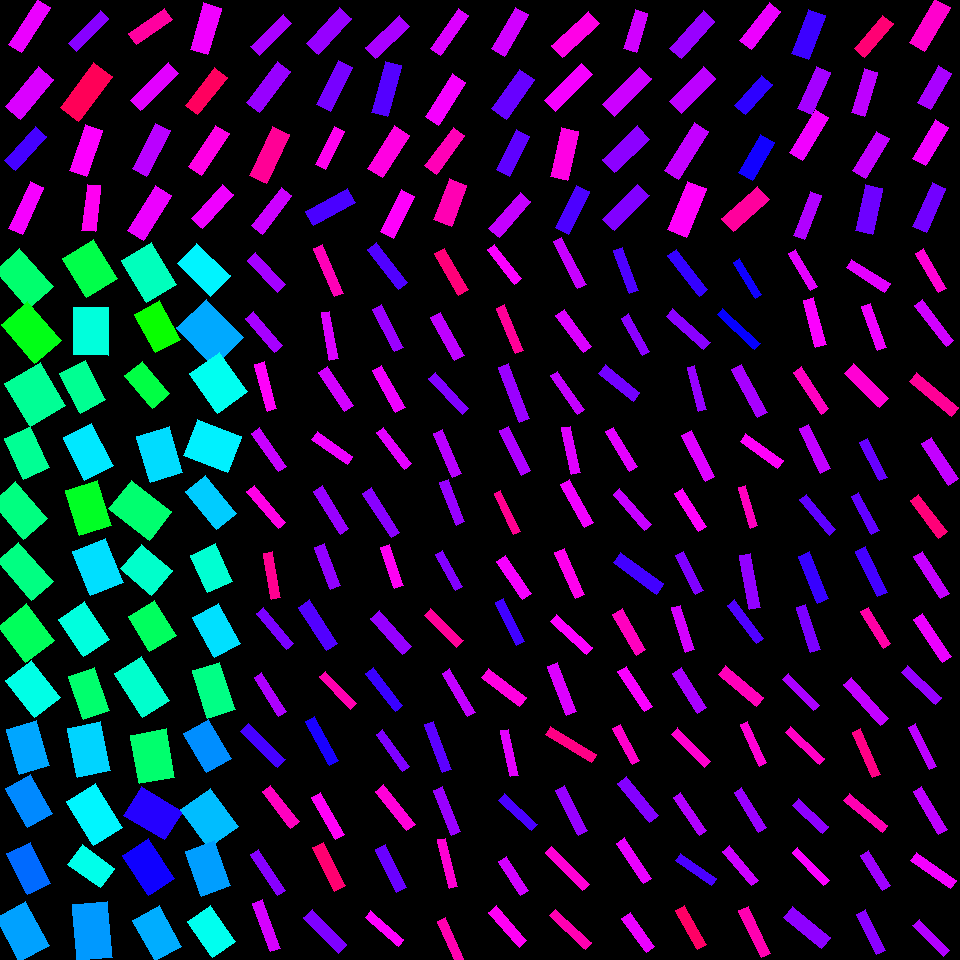

The file beside this chart, header and first rows:
, angleRotated, color, length, logWidthLengthRatio, x, y, centerX, centerY, width, lengthRotatedProjectX, widthRotatedProjectX, lengthRotatedProjectY, widthRotatedProjectY, vertexRightBottom, vertexRightTop, vertexLeftBottom, vertexLeftTop
0, 2.138, 0.8205, 54.17, -1.219, 29.35, 25.69, 30, 30, 16.01, -29.11, 13.5, 45.68, -8.604, (21, 52), (8, 44), (50, 7), (37, -1)
1, 2.255, 0.8095, 52, -0.9605, 29.71, 92.91, 30, 90, 19.9, -32.88, 15.42, 40.29, -12.58, (20, 119), (5, 106), (53, 79), (38, 66)
2, 2.301, 0.7119, 45.91, -1.139, 25.6, 148.4, 30, 150, 14.7, -30.63, 10.95, 34.2, -9.808, (15, 170), (4, 160), (46, 136), (35, 126)
3, 2, 0.8279, 51.61, -1.251, 26.15, 208.3, 30, 210, 14.77, -21.47, 13.43, 46.94, -6.144, (22, 234), (8, 228), (43, 187), (30, 181)
4, 2.344, 0.7555, 46.24, -1.357, 88.58, 31.2, 90, 30, 11.91, -32.31, 8.517, 33.08, -8.319, (76, 51), (68, 43), (108, 18), (100, 10)
5, 2.212, 0.9431, 56.08, -0.8908, 86.15, 91.67, 90, 90, 23.01, -33.56, 18.44, 44.94, -13.77, (78, 121), (60, 107), (112, 76), (93, 62)
6, 1.9, 0.8323, 48.53, -1.006, 85.81, 150.4, 90, 150, 17.75, -15.68, 16.8, 45.93, -5.736, (86, 176), (69, 170), (102, 130), (85, 124)
7, 1.684, 0.8423, 46.01, -1.212, 91.32, 207.9, 90, 210, 13.69, -5.177, 13.61, 45.72, -1.541, (95, 231), (81, 230), (100, 185), (87, 184)
8, 2.536, 0.8956, 43.67, -1.164, 150.4, 26.35, 150, 30, 13.64, -35.9, 7.766, 24.86, -11.21, (136, 44), (128, 33), (172, 19), (164, 8)
9, 2.369, 0.8149, 53.38, -1.293, 154.3, 86.78, 150, 90, 14.65, -38.22, 10.23, 37.26, -10.49, (140, 110), (130, 100), (178, 73), (168, 62)
10, 2.048, 0.7885, 51.11, -1.158, 151.4, 149.7, 150, 150, 16.05, -23.47, 14.26, 45.41, -7.371, (146, 176), (132, 168), (170, 130), (155, 123)
11, 2.125, 0.8215, 52.78, -1.026, 149.5, 213, 150, 210, 18.92, -27.77, 16.09, 44.88, -9.954, (143, 240), (127, 230), (171, 195), (155, 185)
12, 1.863, 0.8244, 48.34, -0.9774, 205.7, 28.56, 210, 30, 18.19, -13.91, 17.42, 46.29, -5.234, (207, 54), (190, 49), (221, 8), (203, 2)
13, 2.232, 0.9382, 47.65, -1.119, 206.3, 91.25, 210, 90, 15.57, -29.27, 12.28, 37.61, -9.56, (197, 114), (185, 105), (227, 77), (214, 67)
14, 2.158, 0.8502, 49.55, -1.143, 208.7, 150.2, 210, 150, 15.8, -27.46, 13.15, 41.25, -8.752, (201, 175), (188, 166), (229, 133), (215, 125)
15, 2.309, 0.8231, 46.04, -1.1, 212.4, 206.5, 210, 210, 15.32, -30.99, 11.33, 34.05, -10.31, (202, 228), (191, 218), (233, 194), (222, 184)
16, 2.365, 0.7783, 45.85, -1.303, 271.3, 35.38, 270, 30, 12.46, -32.72, 8.727, 32.12, -8.889, (259, 55), (250, 46), (291, 23), (283, 14)
17, 2.226, 0.7659, 51.09, -1.145, 268.4, 86.87, 270, 90, 16.26, -31.14, 12.89, 40.5, -9.913, (259, 112), (246, 102), (290, 71), (277, 61)
18, 2.007, 0.9023, 53.92, -1.08, 269.7, 154.9, 270, 150, 18.32, -22.76, 16.61, 48.88, -7.733, (266, 183), (249, 175), (289, 134), (272, 126)
19, 2.229, 0.8003, 48.38, -1.275, 271.6, 210.8, 270, 210, 13.52, -29.6, 10.7, 38.26, -8.275, (262, 234), (251, 225), (291, 195), (281, 187)
20, 2.292, 0.7648, 48.53, -1.111, 329, 31.05, 330, 30, 15.98, -32.04, 12.01, 36.45, -10.55, (318, 54), (306, 43), (351, 18), (339, 7)
21, 2.036, 0.7449, 49.17, -1.131, 334.3, 85.75, 330, 90, 15.87, -22.07, 14.18, 43.93, -7.124, (330, 111), (316, 104), (352, 67), (338, 60)
22, 2.031, 0.8442, 42.58, -1.339, 329.7, 148.1, 330, 150, 11.16, -18.9, 9.997, 38.15, -4.953, (325, 169), (315, 164), (344, 131), (334, 126)
23, 2.643, 0.7154, 48.01, -1.124, 330.4, 207.3, 330, 210, 15.6, -42.17, 7.461, 22.95, -13.7, (313, 225), (305, 211), (355, 202), (347, 188)
24, 2.393, 0.7776, 46.59, -1.144, 387.7, 36.79, 390, 30, 14.83, -34.12, 10.1, 31.72, -10.86, (375, 58), (365, 47), (409, 26), (399, 15)
25, 1.843, 0.7217, 52.77, -1.139, 386.7, 89.05, 390, 90, 16.89, -14.18, 16.27, 50.83, -4.539, (387, 116), (371, 112), (401, 65), (385, 61)
26, 2.131, 0.8527, 50.05, -1.04, 388.8, 151.7, 390, 150, 17.69, -26.6, 14.98, 42.4, -9.402, (382, 177), (367, 168), (409, 135), (394, 125)
27, 2.037, 0.8353, 46.85, -1.145, 397.6, 213.9, 390, 210, 14.91, -21.05, 13.32, 41.85, -6.697, (393, 238), (380, 231), (414, 196), (401, 189)
28, 2.177, 0.8105, 48.93, -1.321, 449.6, 32.14, 450, 30, 13.06, -27.89, 10.73, 40.2, -7.441, (440, 55), (430, 48), (468, 15), (458, 8)
29, 2.142, 0.8274, 51.16, -1.204, 445.4, 99.53, 450, 90, 15.34, -27.65, 12.91, 43.05, -8.292, (438, 125), (425, 116), (465, 82), (452, 73)
30, 2.203, 0.8804, 47.66, -1.174, 444.9, 150.6, 450, 150, 14.73, -28.16, 11.89, 38.45, -8.706, (436, 174), (424, 165), (464, 135), (453, 127)
31, 1.932, 0.8834, 43.59, -0.8481, 450.3, 202.6, 450, 210, 18.67, -15.39, 17.47, 40.79, -6.591, (451, 226), (433, 219), (466, 185), (449, 178)
32, 2.098, 0.8034, 47.91, -1.16, 509.9, 31.62, 510, 30, 15.02, -24.12, 12.98, 41.4, -7.559, (504, 56), (491, 48), (528, 14), (515, 7)
33, 2.19, 0.7346, 48.79, -0.9691, 512.9, 94.39, 510, 90, 18.51, -28.33, 15.07, 39.72, -10.75, (506, 119), (491, 108), (534, 79), (519, 69)
34, 2.047, 0.7287, 44.68, -1.078, 513, 153.1, 510, 150, 15.2, -20.47, 13.51, 39.71, -6.965, (509, 176), (496, 169), (529, 136), (516, 129)
35, 2.281, 0.7952, 47.86, -1.201, 509.9, 215, 510, 210, 14.4, -31.2, 10.92, 36.3, -9.384, (499, 237), (488, 228), (530, 201), (520, 192)
36, 2.392, 0.8492, 49.93, -1.133, 575.4, 34.59, 570, 30, 16.08, -36.56, 10.95, 34.01, -11.77, (562, 57), (551, 45), (599, 23), (588, 11)
37, 2.348, 0.8275, 52.73, -1.217, 568.7, 87.35, 570, 90, 15.62, -36.98, 11.13, 37.59, -10.95, (555, 111), (544, 100), (592, 74), (581, 63)
38, 1.789, 0.8513, 50.29, -1.04, 564.6, 153.7, 570, 150, 17.77, -10.9, 17.35, 49.1, -3.85, (567, 180), (550, 176), (578, 131), (561, 127)
39, 2.018, 0.7167, 47.46, -1.199, 572.4, 209.6, 570, 210, 14.3, -20.52, 12.9, 42.79, -6.184, (568, 234), (555, 227), (589, 191), (576, 185)
40, 1.864, 0.8036, 41.2, -1.131, 635.6, 30.92, 630, 30, 13.3, -11.89, 12.73, 39.44, -3.838, (636, 52), (623, 48), (647, 13), (635, 9)
41, 2.352, 0.8005, 52.35, -1.158, 626.8, 91.73, 630, 90, 16.44, -36.85, 11.68, 37.18, -11.57, (614, 116), (602, 104), (651, 78), (639, 67)
42, 2.389, 0.7584, 48.62, -0.9932, 626, 149.2, 630, 150, 18.01, -35.5, 12.3, 33.22, -13.15, (614, 172), (602, 159), (649, 139), (637, 125)
43, 2.357, 0.7514, 49.28, -1.093, 626.1, 207.4, 630, 210, 16.51, -34.86, 11.67, 34.83, -11.68, (614, 230), (602, 219), (649, 195), (637, 184)
44, 2.291, 0.7666, 50.27, -1.192, 692.3, 34.87, 690, 30, 15.26, -33.17, 11.46, 37.77, -10.07, (681, 58), (669, 48), (714, 21), (703, 10)
45, 2.346, 0.79, 48.69, -1.077, 692.8, 90.02, 690, 90, 16.58, -34.09, 11.84, 34.76, -11.61, (681, 113), (669, 101), (715, 78), (703, 66)
46, 2.134, 0.7949, 56.12, -1.199, 686.7, 151.2, 690, 150, 16.92, -29.97, 14.31, 47.45, -9.036, (678, 179), (664, 170), (708, 131), (694, 122)
47, 1.956, 0.8362, 52.72, -0.9294, 687.2, 209.5, 690, 210, 20.81, -19.82, 19.29, 48.86, -7.825, (686, 237), (667, 229), (706, 188), (687, 181)
48, 2.231, 0.822, 47.96, -1.168, 760.2, 26.04, 750, 30, 14.91, -29.43, 11.77, 37.87, -9.149, (751, 49), (739, 40), (780, 11), (769, 2)
49, 2.3, 0.697, 40.42, -1.028, 753.3, 95.1, 750, 90, 14.46, -26.92, 10.79, 30.15, -9.633, (745, 114), (734, 105), (772, 84), (761, 75)
50, 2.097, 0.678, 44.48, -1.016, 756.3, 157.5, 750, 150, 16.09, -22.34, 13.92, 38.46, -8.084, (752, 180), (738, 172), (774, 142), (760, 134)
51, 2.409, 0.8975, 48.29, -0.9863, 745.9, 209.1, 750, 210, 18.01, -35.89, 12.05, 32.3, -13.39, (733, 231), (721, 218), (769, 199), (757, 186)
52, 1.933, 0.706, 47.04, -0.9821, 808.4, 34.59, 810, 30, 17.62, -16.68, 16.47, 43.98, -6.248, (808, 59), (791, 53), (825, 15), (808, 9)
53, 1.99, 0.7744, 46.52, -1.156, 814.1, 90.47, 810, 90, 14.64, -18.91, 13.38, 42.5, -5.953, (811, 114), (797, 108), (830, 72), (816, 66)
54, 2.111, 0.825, 50.47, -1.16, 808.8, 135.1, 810, 150, 15.82, -25.96, 13.57, 43.28, -8.137, (802, 160), (789, 152), (828, 117), (815, 109)
55, 1.933, 0.7825, 47.24, -1.333, 807.5, 215.3, 810, 210, 12.45, -16.74, 11.65, 44.17, -4.413, (804, 239), (793, 235), (821, 195), (810, 191)
56, 2.263, 0.9242, 43.98, -1.191, 873.9, 36.22, 870, 30, 13.36, -28.06, 10.29, 33.86, -8.527, (864, 57), (854, 48), (893, 23), (882, 15)
57, 1.862, 0.7909, 45.85, -1.273, 864.4, 92.25, 870, 90, 12.84, -13.16, 12.3, 43.93, -3.684, (864, 116), (851, 112), (877, 72), (864, 68)
58, 2.118, 0.7946, 46.2, -1.151, 871, 154.6, 870, 150, 14.62, -24.03, 12.49, 39.46, -7.604, (865, 178), (852, 170), (889, 138), (876, 131)
59, 1.786, 0.7392, 47.41, -1.031, 869.1, 209.6, 870, 210, 16.92, -10.12, 16.53, 46.32, -3.612, (872, 234), (855, 230), (882, 188), (865, 184)
... 196 more rows
